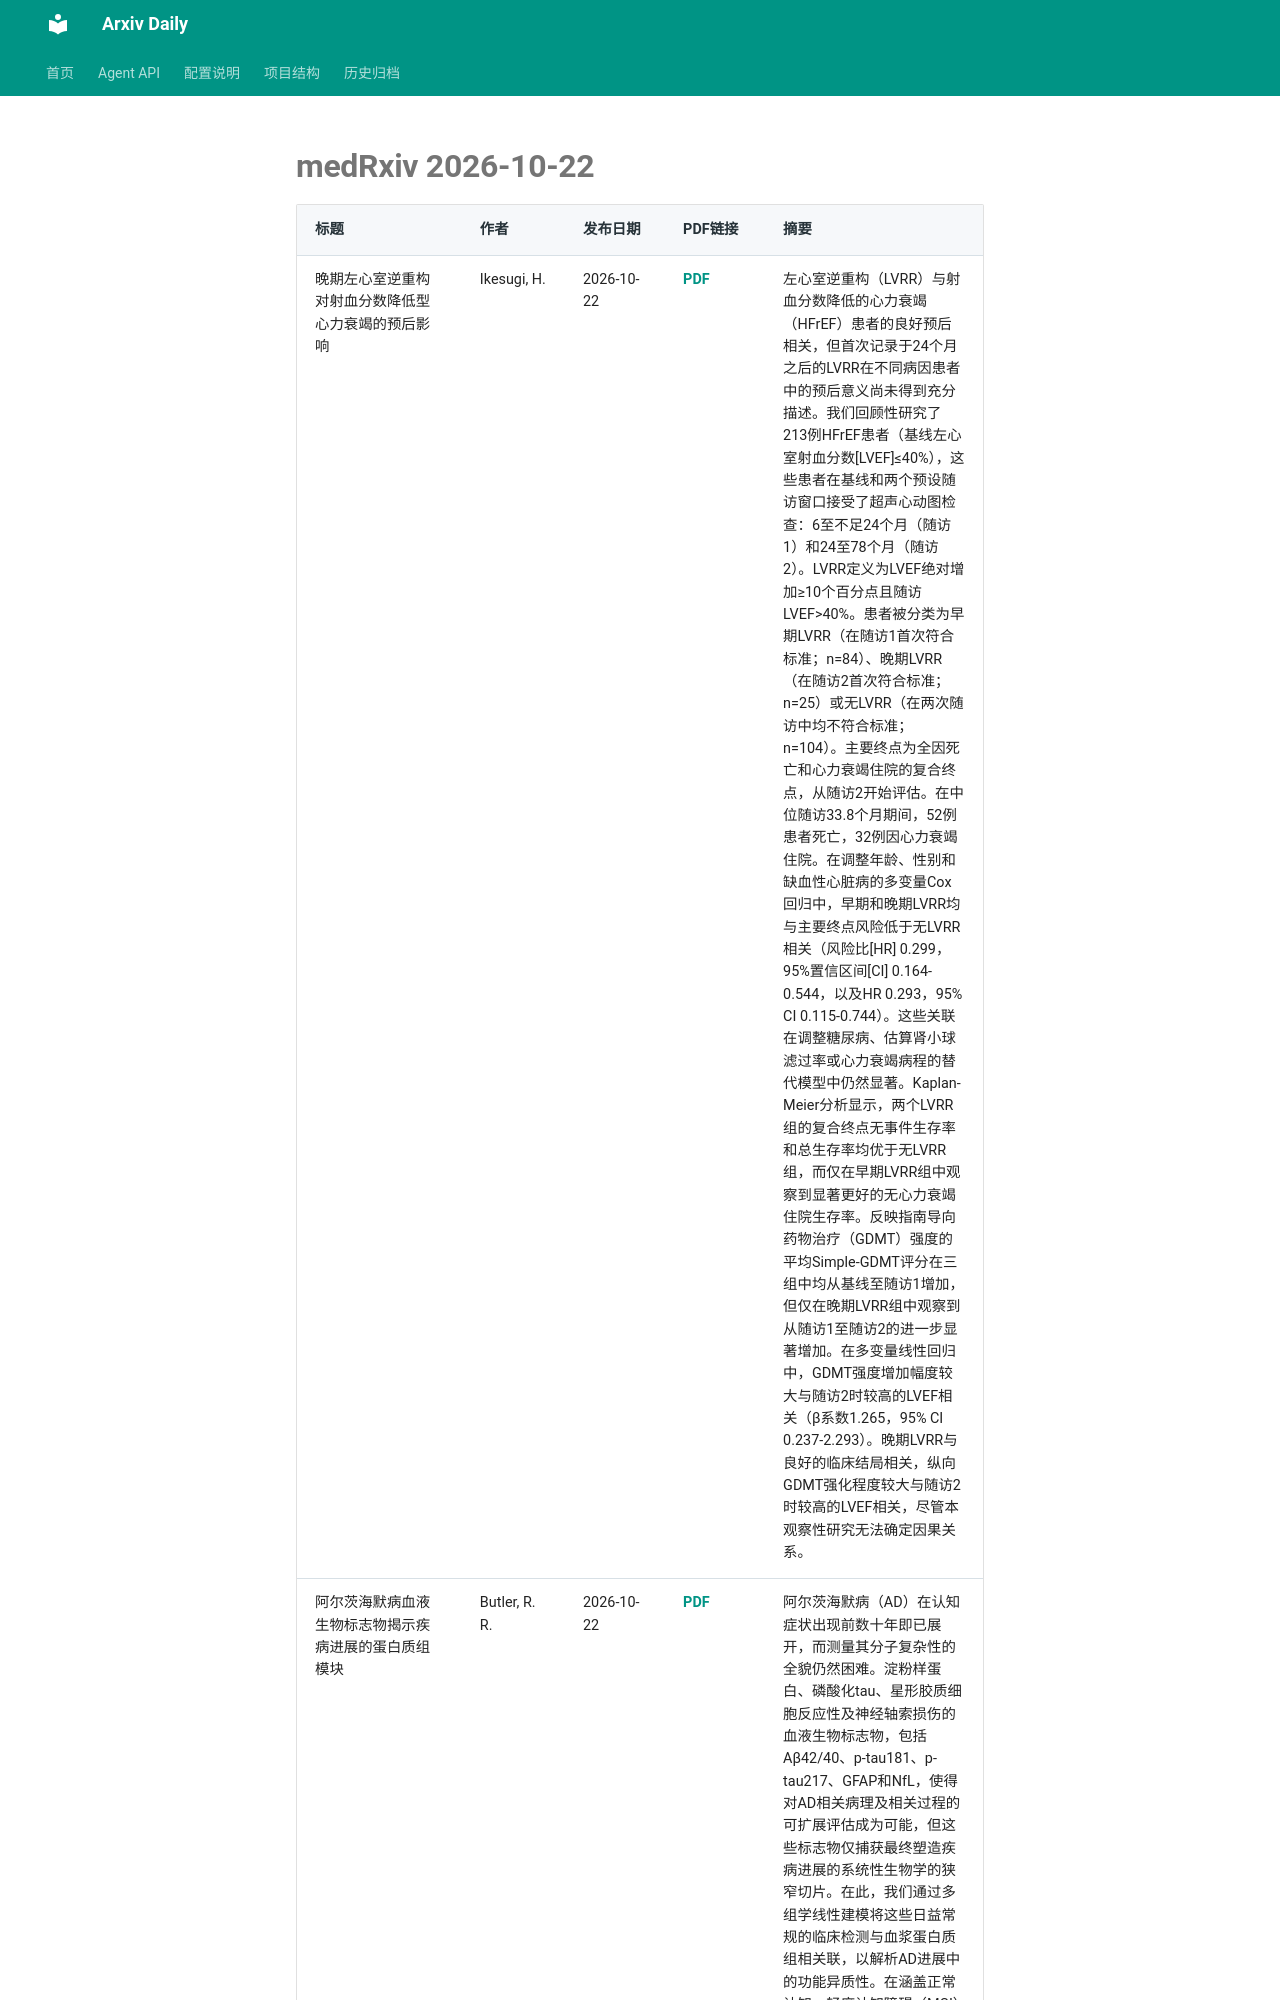

repository: Lcollection/Arxiv_Daily · page: daily-papers/2026-10-22-medrxiv/index.html · generator: mkdocs

# medRxiv 2026-10-22

| 标题 | 作者 | 发布日期 | PDF链接 | 摘要 |
|------|------|----------|--------|------|
| 晚期左心室逆重构对射血分数降低型心力衰竭的预后影响 | Ikesugi, H. | 2026-10-22 | [PDF](https://www.medrxiv.org/content/10.1101/2025.10.10.25337780v1.full.pdf) | 左心室逆重构（LVRR）与射血分数降低的心力衰竭（HFrEF）患者的良好预后相关，但首次记录于24个月之后的LVRR在不同病因患者中的预后意义尚未得到充分描述。我们回顾性研究了213例HFrEF患者（基线左心室射血分数[LVEF]≤40%），这些患者在基线和两个预设随访窗口接受了超声心动图检查：6至不足24个月（随访1）和24至78个月（随访2）。LVRR定义为LVEF绝对增加≥10个百分点且随访LVEF>40%。患者被分类为早期LVRR（在随访1首次符合标准；n=84）、晚期LVRR（在随访2首次符合标准；n=25）或无LVRR（在两次随访中均不符合标准；n=104）。主要终点为全因死亡和心力衰竭住院的复合终点，从随访2开始评估。在中位随访33.8个月期间，52例患者死亡，32例因心力衰竭住院。在调整年龄、性别和缺血性心脏病的多变量Cox回归中，早期和晚期LVRR均与主要终点风险低于无LVRR相关（风险比[HR] 0.299，95%置信区间[CI] 0.164-0.544，以及HR 0.293，95% CI 0.115-0.744）。这些关联在调整糖尿病、估算肾小球滤过率或心力衰竭病程的替代模型中仍然显著。Kaplan-Meier分析显示，两个LVRR组的复合终点无事件生存率和总生存率均优于无LVRR组，而仅在早期LVRR组中观察到显著更好的无心力衰竭住院生存率。反映指南导向药物治疗（GDMT）强度的平均Simple-GDMT评分在三组中均从基线至随访1增加，但仅在晚期LVRR组中观察到从随访1至随访2的进一步显著增加。在多变量线性回归中，GDMT强度增加幅度较大与随访2时较高的LVEF相关（β系数1.265，95% CI 0.237-2.293）。晚期LVRR与良好的临床结局相关，纵向GDMT强化程度较大与随访2时较高的LVEF相关，尽管本观察性研究无法确定因果关系。 |
| 阿尔茨海默病血液生物标志物揭示疾病进展的蛋白质组模块 | Butler, R. R. | 2026-10-22 | [PDF](https://www.medrxiv.org/content/10.64898/2026.08.14.26360394v1.full.pdf) | 阿尔茨海默病（AD）在认知症状出现前数十年即已展开，而测量其分子复杂性的全貌仍然困难。淀粉样蛋白、磷酸化tau、星形胶质细胞反应性及神经轴索损伤的血液生物标志物，包括Aβ42/40、p-tau181、p-tau217、GFAP和NfL，使得对AD相关病理及相关过程的可扩展评估成为可能，但这些标志物仅捕获最终塑造疾病进展的系统性生物学的狭窄切片。在此，我们通过多组学线性建
